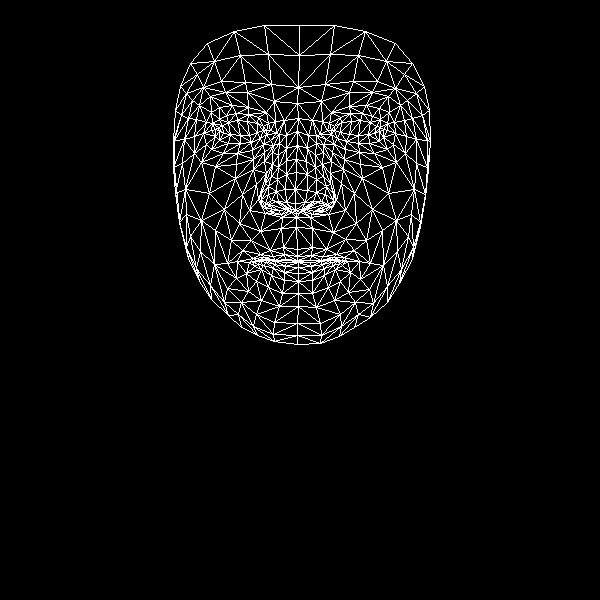

The file beside this chart, header and first rows:
, x, y
0, 297, 249
1, 295, 203
2, 296, 217
3, 286, 160
4, 295, 189
5, 296, 172
6, 297, 131
7, 219, 131
8, 297, 103
9, 298, 87
10, 299, 25
11, 297, 256
12, 297, 260
13, 297, 261
14, 298, 262
15, 298, 267
16, 298, 273
17, 298, 281
18, 298, 293
19, 295, 210
20, 286, 209
21, 180, 86
22, 251, 142
23, 240, 143
24, 228, 143
25, 215, 136
26, 260, 138
27, 236, 113
28, 248, 114
29, 226, 115
30, 219, 119
31, 206, 144
32, 256, 314
33, 215, 129
34, 174, 140
35, 194, 136
36, 242, 194
37, 283, 247
38, 285, 259
39, 270, 250
40, 260, 254
41, 275, 260
42, 267, 260
43, 246, 273
44, 286, 202
45, 285, 189
46, 199, 105
47, 264, 161
48, 261, 199
49, 261, 193
50, 209, 193
51, 286, 174
52, 225, 92
53, 210, 96
54, 190, 63
55, 274, 101
56, 258, 117
57, 237, 261
58, 188, 258
59, 270, 206
... 408 more rows
